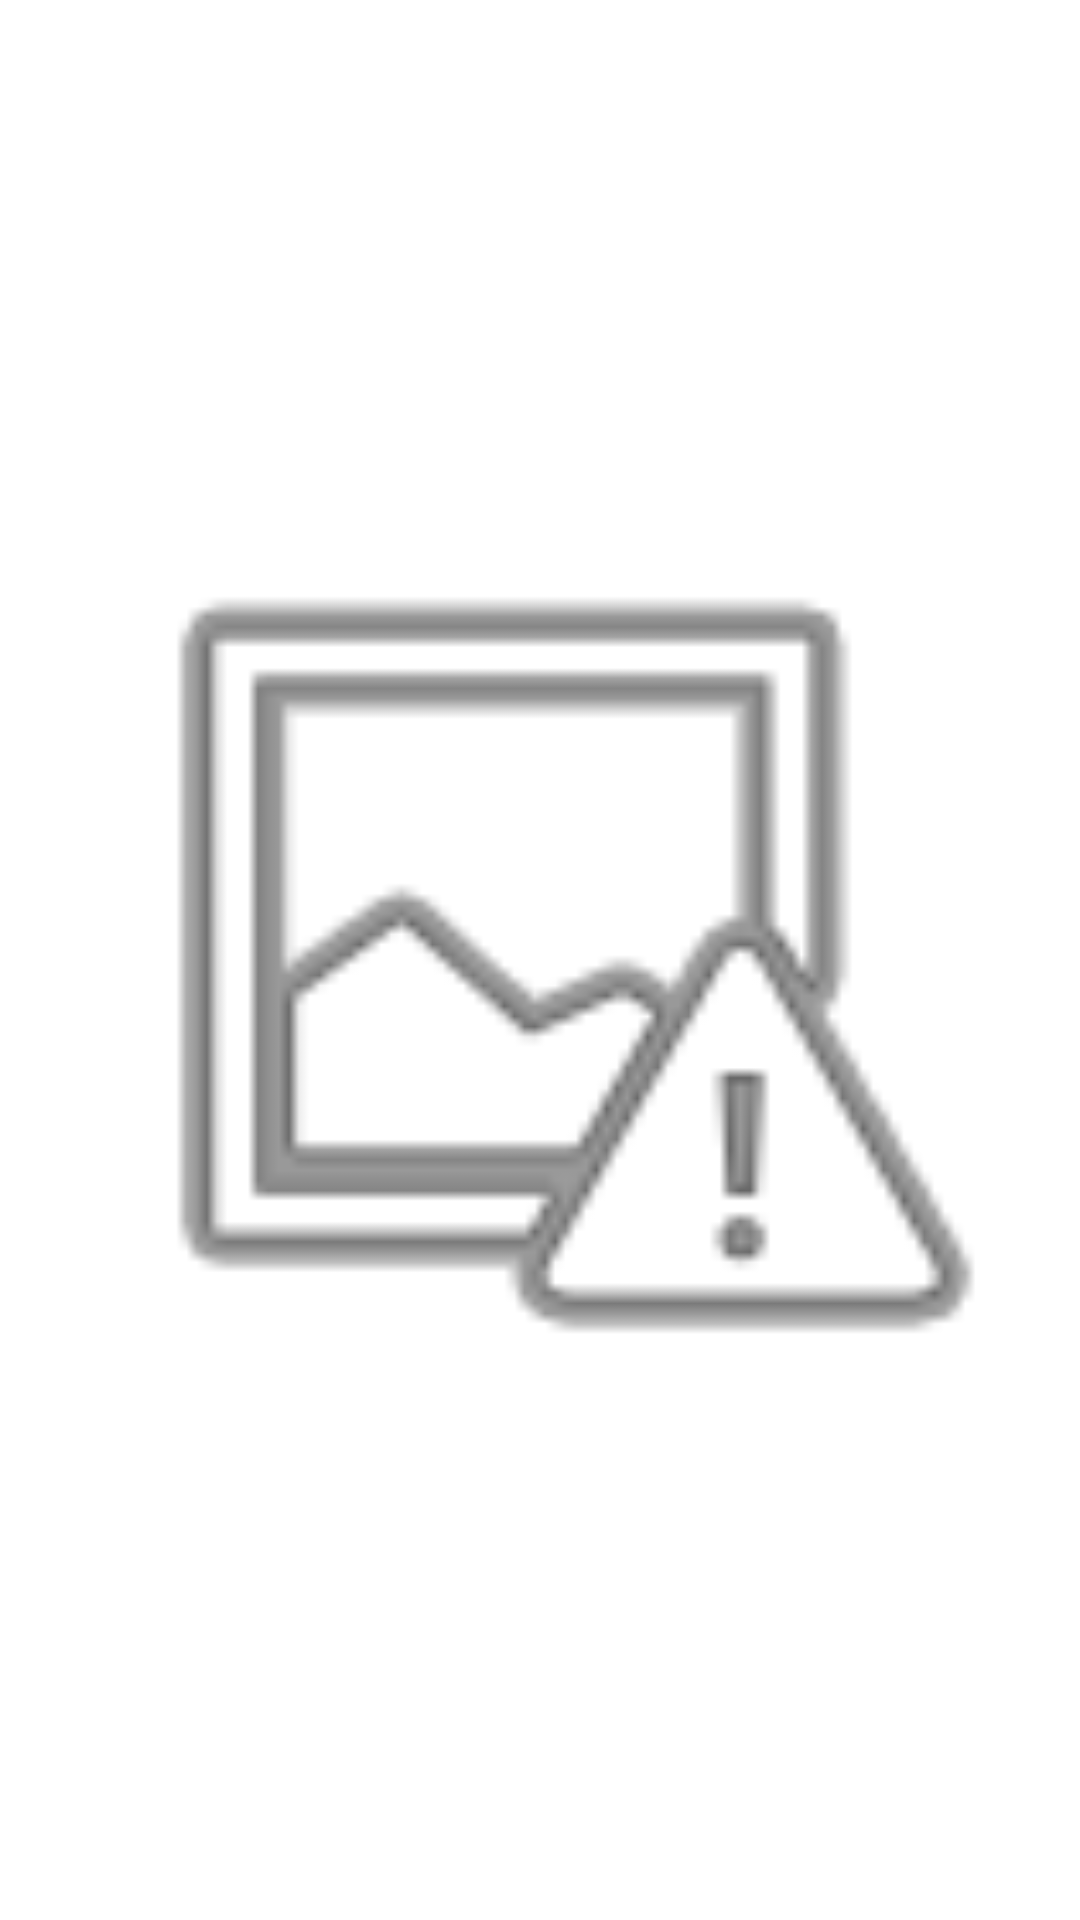

Produce the Android XML layout that renders to this screen, including the resource entries it uses.
<!-- AndroidManifest.xml: application theme Theme.Perspective -->
<!-- res/layout/activity_main.xml -->
<?xml version="1.0" encoding="utf-8"?>
<layout xmlns:tools="http://schemas.android.com/tools"
    xmlns:android="http://schemas.android.com/apk/res/android"
    xmlns:app="http://schemas.android.com/apk/res-auto">

    <LinearLayout
        android:layout_width="match_parent"
        android:layout_height="match_parent"
        android:orientation="vertical"
        android:padding="16dp">

        <ImageView
            android:id="@+id/imageView"
            android:layout_width="match_parent"
            android:layout_height="match_parent"
            app:srcCompat="@android:drawable/ic_menu_report_image" />
    </LinearLayout>

</layout>
<!-- resources referenced by this layout -->
<resources>
  <style name="Theme.Perspective" parent="Theme.MaterialComponents.DayNight.DarkActionBar">
          
          <item name="colorPrimary">@color/purple_500</item>
          <item name="colorPrimaryVariant">@color/purple_700</item>
          <item name="colorOnPrimary">@color/white</item>
          
          <item name="colorSecondary">@color/teal_200</item>
          <item name="colorSecondaryVariant">@color/teal_700</item>
          <item name="colorOnSecondary">@color/black</item>
          
          <item name="android:statusBarColor" tools:targetApi="l">?attr/colorPrimaryVariant</item>
          
      </style>
  <!-- not gathered from this repository: default colours our renderer supplied (Android Studio template values) -->
  <color name="purple_500">#FF6200EE</color>
  <color name="purple_700">#FF3700B3</color>
  <color name="teal_200">#FF03DAC5</color>
  <color name="teal_700">#FF018786</color>
  <color name="black">#FF000000</color>
  <color name="white">#FFFFFFFF</color>
</resources>
